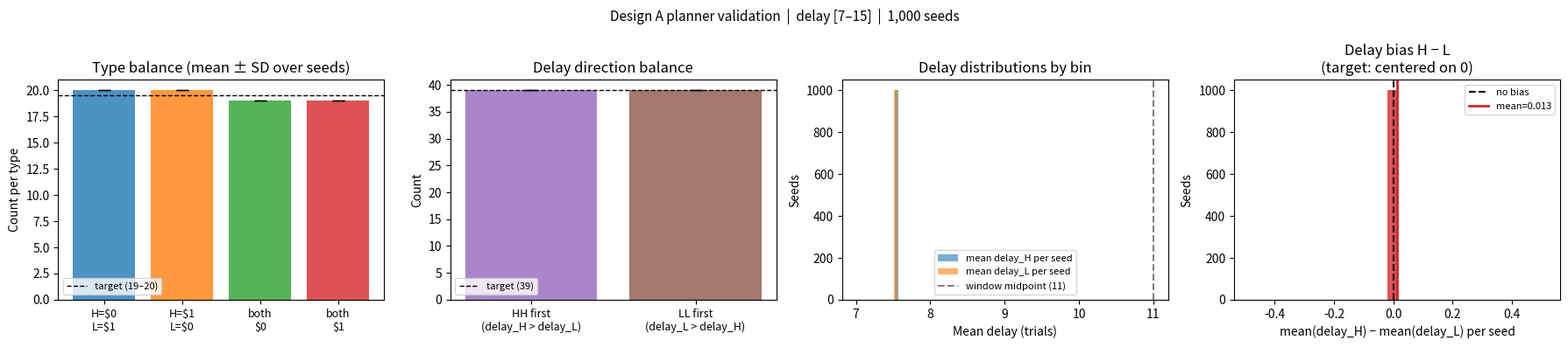

Here is the Python script that generated this plot:
#!/usr/bin/env python3
"""
simulate_design_a.py
--------------------
Validates the Design A sequence planner.

Design
  - Within-bin encoding: H/H and L/L trials (both items same memorability bin)
  - 78 H/H + 78 L/L = 156 encoding trials  (uses all 156 H + 156 L stimuli)
  - Cross-bin old/old retrieval: 1 old H item (from H/H source) + 1 old L item (from L/L source)
  - Old ≈ 1/3 of trials (78 / 234)
  - 4 retrieval types, balanced (19–20 each):
        1: H=$0, L=$1
        2: H=$1, L=$0
        3: both $0
        4: both $1
  - Delay balance: mean(delay_H) ≈ mean(delay_L); ~equal counts of H-first vs L-first encoding

Pairing algorithm (mirrors JS sequence_utils.js planSequence)
  - Alternate H/H / L/L encoding (structural delay balance via ±1 offset)
  - After each encoding trial, insert one old/old trial if eligible:
        primary   criterion: rarest retrieval type
        tiebreak1 criterion: rarest delay direction (H-first vs L-first)
        tiebreak2 criterion: smallest |source_HH_pos − source_LL_pos|
  - After encoding loop, trailing pass advances time to catch remaining pool items

Usage
  python simulate_design_a.py               # default 1000 sims
  python simulate_design_a.py --n_sim 5000
  python simulate_design_a.py --min_delay 7 --max_delay 15
"""

import argparse
import numpy as np
import pandas as pd
import matplotlib.pyplot as plt
from pathlib import Path

# ── Defaults ──────────────────────────────────────────────────────────────────
N_HH      = 78   # H/H encoding trials  (2 H stimuli each → uses all 156 H)
N_LL      = 78   # L/L encoding trials
MIN_DELAY = 7
MAX_DELAY = 15
N_SIM     = 1000
SEED      = 42


# ══════════════════════════════════════════════════════════════════════════════
# Planner (mirrors the JS sequence_utils.js planSequence function)
# ══════════════════════════════════════════════════════════════════════════════

def get_ret_type(h_val, l_val):
    """Map (H value, L value) → retrieval type 1–4."""
    if   h_val == 0 and l_val == 1: return 1   # H=$0, L=$1
    elif h_val == 1 and l_val == 0: return 2   # H=$1, L=$0
    elif h_val == 0 and l_val == 0: return 3   # both $0
    else:                           return 4   # both $1


def plan_sequence(hh_values, ll_values, min_delay, max_delay):
    """
    Plan the full Design A sequence given value assignments for H/H and L/L trials.

    Returns
    -------
    trials           : list of dicts, one per trial
    type_counts      : list[4]  – final counts of ret types 1–4
    delay_dir_counts : list[2]  – [HH-first count, LL-first count]
    """
    n_hh, n_ll = len(hh_values), len(ll_values)

    pool_HH          = []   # (seq_num, value, idx)
    pool_LL          = []
    type_counts      = [0, 0, 0, 0]
    delay_dir_counts = [0, 0]   # [0]: HH encoded first (delay_H > delay_L)
                                 # [1]: LL encoded first (delay_L > delay_H)
    trials      = []
    trial_num   = 1
    hh_idx = ll_idx = step = 0

    def try_insert(trial_num):
        """Try to insert one old/old trial; return (updated_trial_num, inserted)."""
        lo = trial_num - max_delay
        hi = trial_num - min_delay
        avail_HH = [(sn, v, i) for sn, v, i in pool_HH if lo <= sn <= hi]
        avail_LL = [(sn, v, i) for sn, v, i in pool_LL if lo <= sn <= hi]
        if not avail_HH or not avail_LL:
            return trial_num, False

        # Primary:   urgency  (fewest remaining steps for either item — prevents starvation)
        # Tiebreak 1: rarest retrieval type
        # Tiebreak 2: rarest delay direction
        # Tiebreak 3: smallest |pos_HH − pos_LL|
        best_hh = best_ll = None
        best_ug, best_tc, best_dc, best_dd = float('inf'), float('inf'), float('inf'), float('inf')
        for hh in avail_HH:
            for ll in avail_LL:
                rt      = get_ret_type(hh[1], ll[1])
                tc      = type_counts[rt - 1]
                dir_idx = 0 if hh[0] < ll[0] else 1
                dc      = delay_dir_counts[dir_idx]
                dd      = abs(hh[0] - ll[0])
                ug      = min(hh[0] + max_delay - trial_num,
                              ll[0] + max_delay - trial_num)
                if (ug < best_ug or
                    (ug == best_ug and tc < best_tc) or
                    (ug == best_ug and tc == best_tc and dc < best_dc) or
                    (ug == best_ug and tc == best_tc and dc == best_dc and dd < best_dd)):
                    best_ug, best_tc, best_dc, best_dd = ug, tc, dc, dd
                    best_hh, best_ll = hh, ll

        rt      = get_ret_type(best_hh[1], best_ll[1])
        dir_idx = 0 if best_hh[0] < best_ll[0] else 1
        type_counts[rt - 1]      += 1
        delay_dir_counts[dir_idx] += 1
        pool_HH.remove(best_hh)
        pool_LL.remove(best_ll)

        delay_h = trial_num - best_hh[0]
        delay_l = trial_num - best_ll[0]
        trials.append(dict(
            type      = 'old',
            seq_num   = trial_num,
            ret_type  = rt,
            hh_src    = best_hh[0],
            ll_src    = best_ll[0],
            delay_h   = delay_h,
            delay_l   = delay_l,
            h_value   = best_hh[1],
            l_value   = best_ll[1],
            delay_dir = dir_idx,
        ))
        return trial_num + 1, True

    # ── Main encoding loop ────────────────────────────────────────────────────
    while hh_idx < n_hh or ll_idx < n_ll:
        # Alternate H/H and L/L, swapping which comes first every OTHER PAIR
        # so that delay_H − delay_L alternates +1 / −1 → mean ≈ 0.
        if hh_idx < n_hh and ll_idx < n_ll:
            # HLLHHLLH... pattern: each (HH,LL) pair alternates which type leads,
            # so delay_H − delay_L alternates +1/−1 → mean ≈ 0.
            place_hh = (step + step // 2) % 2 == 0
        else:
            place_hh = (hh_idx < n_hh)

        if place_hh:
            pool_HH.append((trial_num, int(hh_values[hh_idx]), hh_idx))
            trials.append(dict(type='enc_hh', seq_num=trial_num, idx=hh_idx))
            hh_idx += 1
        else:
            pool_LL.append((trial_num, int(ll_values[ll_idx]), ll_idx))
            trials.append(dict(type='enc_ll', seq_num=trial_num, idx=ll_idx))
            ll_idx += 1

        trial_num += 1
        step += 1

        trial_num, _ = try_insert(trial_num)

    # ── Trailing pass: advance time so items near end enter the window ────────
    stalled = 0
    while stalled <= max_delay:
        trial_num, inserted = try_insert(trial_num)
        if inserted:
            stalled = 0
        else:
            trial_num += 1
            stalled   += 1

    return trials, type_counts, delay_dir_counts


# ══════════════════════════════════════════════════════════════════════════════
# One simulation run
# ══════════════════════════════════════════════════════════════════════════════

def run_sim(seed, min_delay=MIN_DELAY, max_delay=MAX_DELAY):
    rng = np.random.default_rng(seed)

    # Joint balanced value assignment: pairs (hh_val, ll_val) are pre-typed so that
    # urgency-first matching (which pairs hh_idx=i with ll_idx=i) yields exactly
    # balanced ret-type counts.  For 78 pairs: types 1,2 get 20 each, 3,4 get 19 each.
    n_pairs = N_HH  # == N_LL
    base    = n_pairs // 4
    rem     = n_pairs % 4   # 78 % 4 = 2
    type_to_vals = [(0,1), (1,0), (0,0), (1,1)]   # types 1-4
    pair_vals = []
    for t_idx in range(4):
        cnt = base + (1 if t_idx < rem else 0)
        pair_vals.extend([type_to_vals[t_idx]] * cnt)
    pair_vals = rng.permutation(pair_vals)
    hh_vals = [int(p[0]) for p in pair_vals]
    ll_vals  = [int(p[1]) for p in pair_vals]

    trials, type_counts, delay_dir_counts = plan_sequence(hh_vals, ll_vals, min_delay, max_delay)

    old   = [t for t in trials if t['type'] == 'old']
    n_old = len(old)

    delays_h = np.array([t['delay_h'] for t in old]) if old else np.array([np.nan])
    delays_l = np.array([t['delay_l'] for t in old]) if old else np.array([np.nan])
    diff     = delays_h - delays_l

    return dict(
        n_total          = len(trials),
        n_hh             = sum(1 for t in trials if t['type'] == 'enc_hh'),
        n_ll             = sum(1 for t in trials if t['type'] == 'enc_ll'),
        n_old            = n_old,
        type_counts      = type_counts,
        delay_dir_counts = delay_dir_counts,
        old_pct          = n_old / len(trials) if trials else np.nan,
        mean_delay_h     = float(np.nanmean(delays_h)),
        mean_delay_l     = float(np.nanmean(delays_l)),
        mean_delay_diff  = float(np.nanmean(diff)),    # H − L; target ≈ 0
        max_delay_h      = float(np.nanmax(delays_h)),
        min_delay_h      = float(np.nanmin(delays_h)),
        max_delay_l      = float(np.nanmax(delays_l)),
        min_delay_l      = float(np.nanmin(delays_l)),
        type_min         = min(type_counts),
        type_max         = max(type_counts),
        delay_dir_min    = min(delay_dir_counts),
        delay_dir_max    = max(delay_dir_counts),
    )


# ══════════════════════════════════════════════════════════════════════════════
# Sweep across seeds
# ══════════════════════════════════════════════════════════════════════════════

def run_sweep(n_sim, min_delay, max_delay, seed):
    sims = [run_sim(seed + i, min_delay, max_delay) for i in range(n_sim)]

    n_old  = np.array([s['n_old']          for s in sims])
    diffs  = np.array([s['mean_delay_diff'] for s in sims])
    dH     = np.array([s['mean_delay_h']    for s in sims])
    dL     = np.array([s['mean_delay_l']    for s in sims])
    tc     = np.array([s['type_counts']     for s in sims])   # (n_sim, 4)
    ddc    = np.array([s['delay_dir_counts'] for s in sims])  # (n_sim, 2)
    totals = np.array([s['n_total']         for s in sims])

    print(f"\n{'─'*60}")
    print(f"Design A simulation  |  delay [{min_delay},{max_delay}]  |  {n_sim:,} seeds")
    print(f"{'─'*60}")
    print(f"\nTrial counts (should be fixed at 234 = 78 HH + 78 LL + 78 old):")
    print(f"  total : {totals.mean():.1f} ± {totals.std():.2f}  [min {totals.min()}, max {totals.max()}]")
    print(f"  n_old : {n_old.mean():.1f} ± {n_old.std():.2f}  [min {n_old.min()}, max {n_old.max()}]")
    print(f"  old % : {(n_old/totals*100).mean():.1f}%  (target 33.3%)")

    print(f"\nRetrieval type balance (target 19–20 each):")
    for i in range(4):
        label = ['H=$0,L=$1', 'H=$1,L=$0', 'both=$0', 'both=$1'][i]
        vals = tc[:, i]
        print(f"  Type {i+1} ({label}): {vals.mean():.1f} ± {vals.std():.1f}  [min {vals.min()}, max {vals.max()}]")

    print(f"\nDelay direction balance (target ~39 each):")
    labels_dir = ['HH encoded first (delay_H > delay_L)', 'LL encoded first (delay_L > delay_H)']
    for i in range(2):
        vals = ddc[:, i]
        print(f"  Dir {i} ({labels_dir[i]}): {vals.mean():.1f} ± {vals.std():.1f}  [min {vals.min()}, max {vals.max()}]")

    print(f"\nDelay balance on old trials (target diff ≈ 0):")
    print(f"  mean delay_H : {dH.mean():.2f} ± {dH.std():.2f}")
    print(f"  mean delay_L : {dL.mean():.2f} ± {dL.std():.2f}")
    print(f"  mean(H−L)    : {diffs.mean():.3f} ± {diffs.std():.3f}  "
          f"[p5={np.percentile(diffs,5):.2f}, p95={np.percentile(diffs,95):.2f}]")

    within_window = np.array([
        s['min_delay_h'] >= min_delay and s['max_delay_h'] <= max_delay and
        s['min_delay_l'] >= min_delay and s['max_delay_l'] <= max_delay
        for s in sims
    ])
    print(f"\n  All delays in [{min_delay},{max_delay}]: {within_window.mean()*100:.1f}%")

    return sims


def plot_results(sims, min_delay, max_delay, out_dir):
    tc    = np.array([s['type_counts']      for s in sims])
    ddc   = np.array([s['delay_dir_counts'] for s in sims])
    dH    = np.array([s['mean_delay_h']     for s in sims])
    dL    = np.array([s['mean_delay_l']     for s in sims])
    diffs = np.array([s['mean_delay_diff']  for s in sims])

    fig, axes = plt.subplots(1, 4, figsize=(18, 4))
    fig.suptitle(
        f"Design A planner validation  |  delay [{min_delay}–{max_delay}]  "
        f"|  {len(sims):,} seeds", fontsize=11)

    # Panel 1: type balance
    ax = axes[0]
    labels = ['H=$0\nL=$1', 'H=$1\nL=$0', 'both\n$0', 'both\n$1']
    means = tc.mean(axis=0)
    stds  = tc.std(axis=0)
    x = np.arange(4)
    ax.bar(x, means, yerr=stds, capsize=5, color=['C0','C1','C2','C3'], alpha=0.8)
    ax.axhline(N_HH / 4, color='k', lw=1, ls='--', label=f'target ({N_HH//4}–{N_HH//4+1})')
    ax.set_xticks(x); ax.set_xticklabels(labels, fontsize=9)
    ax.set_ylabel('Count per type'); ax.set_title('Type balance (mean ± SD over seeds)')
    ax.legend(fontsize=8)

    # Panel 2: delay direction balance
    ax = axes[1]
    dir_labels = ['HH first\n(delay_H > delay_L)', 'LL first\n(delay_L > delay_H)']
    dir_means = ddc.mean(axis=0)
    dir_stds  = ddc.std(axis=0)
    ax.bar([0, 1], dir_means, yerr=dir_stds, capsize=5, color=['C4', 'C5'], alpha=0.8)
    ax.axhline(N_HH / 2, color='k', lw=1, ls='--', label=f'target ({N_HH//2})')
    ax.set_xticks([0, 1]); ax.set_xticklabels(dir_labels, fontsize=9)
    ax.set_ylabel('Count'); ax.set_title('Delay direction balance')
    ax.legend(fontsize=8)

    # Panel 3: delay distributions
    ax = axes[2]
    ax.hist(dH, bins=20, alpha=0.6, color='C0', label='mean delay_H per seed')
    ax.hist(dL, bins=20, alpha=0.6, color='C1', label='mean delay_L per seed')
    ax.axvline((min_delay + max_delay) / 2, color='gray', ls='--',
               label=f'window midpoint ({(min_delay+max_delay)/2:.0f})')
    ax.set_xlabel('Mean delay (trials)'); ax.set_ylabel('Seeds')
    ax.set_title('Delay distributions by bin')
    ax.legend(fontsize=8)

    # Panel 4: H−L delay difference
    ax = axes[3]
    ax.hist(diffs, bins=30, color='C3', alpha=0.8)
    ax.axvline(0, color='k', lw=1.5, ls='--', label='no bias')
    ax.axvline(diffs.mean(), color='C3', lw=2, label=f'mean={diffs.mean():.3f}')
    ax.set_xlabel('mean(delay_H) − mean(delay_L) per seed')
    ax.set_ylabel('Seeds')
    ax.set_title('Delay bias H − L\n(target: centered on 0)')
    ax.legend(fontsize=8)

    plt.tight_layout()
    out = Path(out_dir) / f'sim_design_a_delay{min_delay}-{max_delay}.png'
    fig.savefig(out, dpi=150); plt.show()
    print(f"Figure saved → {out}")


# ══════════════════════════════════════════════════════════════════════════════
# Entry point
# ══════════════════════════════════════════════════════════════════════════════

def main():
    parser = argparse.ArgumentParser(description=__doc__,
                                     formatter_class=argparse.RawDescriptionHelpFormatter)
    parser.add_argument('--n_sim',     type=int, default=N_SIM)
    parser.add_argument('--min_delay', type=int, default=MIN_DELAY)
    parser.add_argument('--max_delay', type=int, default=MAX_DELAY)
    parser.add_argument('--seed',      type=int, default=SEED)
    parser.add_argument('--out_dir',   type=str, default='.')
    args = parser.parse_args()

    sims = run_sweep(args.n_sim, args.min_delay, args.max_delay, args.seed)
    plot_results(sims, args.min_delay, args.max_delay, args.out_dir)


if __name__ == '__main__':
    main()
